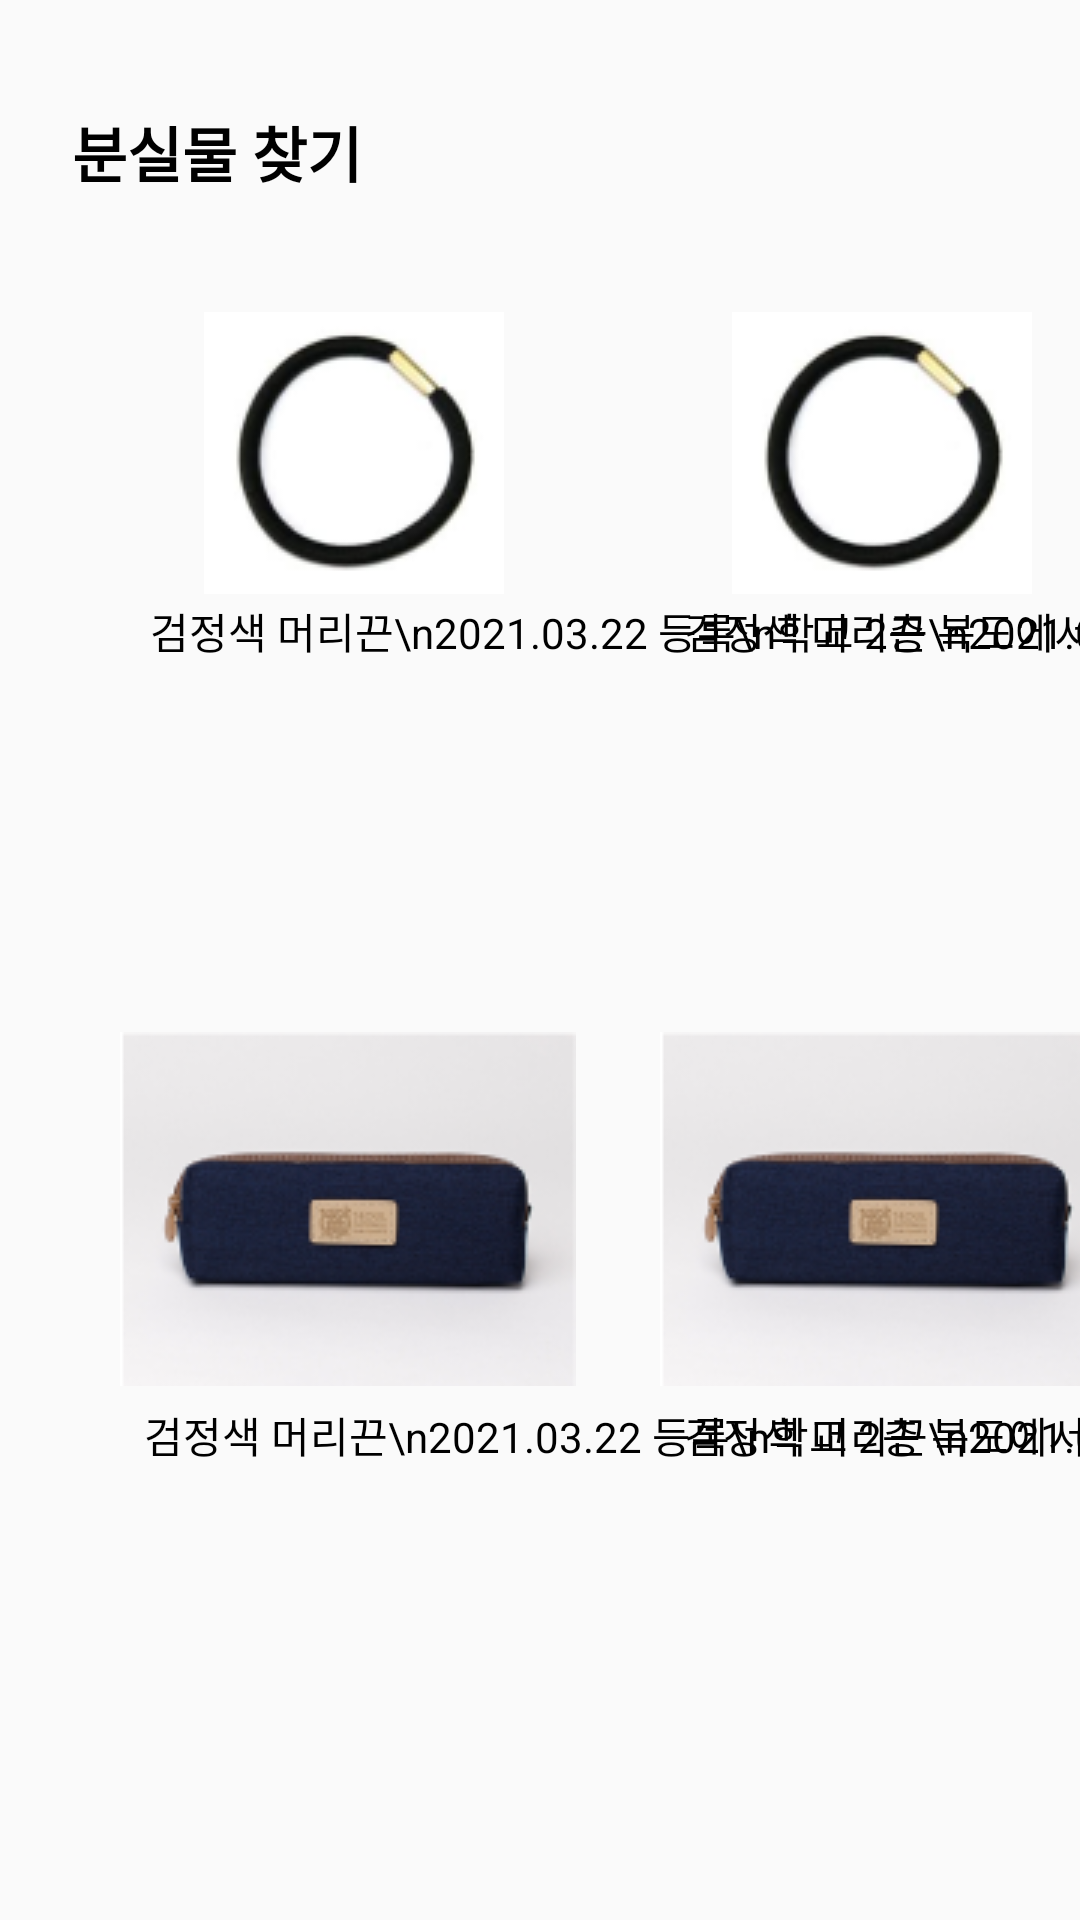

The Android layout XML behind this screen, and the referenced resources:
<!-- AndroidManifest.xml: application theme Theme.Allrim -->
<!-- res/layout/activity_lostand_found.xml -->
<?xml version="1.0" encoding="utf-8"?>
<androidx.constraintlayout.widget.ConstraintLayout xmlns:android="http://schemas.android.com/apk/res/android"
    xmlns:app="http://schemas.android.com/apk/res-auto"
    xmlns:tools="http://schemas.android.com/tools"
    android:layout_width="match_parent"
    android:layout_height="match_parent"
    tools:context=".LostandFoundActivity">

    <TextView
        android:id="@+id/textView1"
        android:layout_width="wrap_content"
        android:layout_height="wrap_content"
        android:layout_marginStart="24dp"
        android:layout_marginTop="36dp"
        android:text="분실물 찾기"
        android:textColor="#000000"
        android:textSize="20dp"
        android:textStyle="bold"
        app:layout_constraintStart_toStartOf="parent"
        app:layout_constraintTop_toTopOf="parent">
    </TextView>

    <ImageView
        android:layout_width="wrap_content"
        android:layout_height="wrap_content"
        android:layout_marginStart="68dp"
        android:layout_marginTop="104dp"
        android:src="@drawable/hairtie"
        app:layout_constraintStart_toStartOf="parent"
        app:layout_constraintTop_toTopOf="parent">
    </ImageView>

    <TextView
        android:layout_width="wrap_content"
        android:layout_height="wrap_content"
        android:layout_marginTop="200dp"
        android:layout_marginLeft="50dp"
        android:text="검정색 머리끈\n2021.03.22 등록\n학교 2층 복도에서 발견"
        android:textColor="#000000"
        android:textSize="14dp"
        app:layout_constraintStart_toStartOf="parent"
        app:layout_constraintTop_toTopOf="parent">
    </TextView>

    <ImageView
        android:layout_width="wrap_content"
        android:layout_height="wrap_content"
        android:layout_marginStart="244dp"
        android:layout_marginTop="104dp"
        android:src="@drawable/hairtie"
        app:layout_constraintStart_toStartOf="parent"
        app:layout_constraintTop_toTopOf="parent">
    </ImageView>

    <TextView
        android:layout_width="wrap_content"
        android:layout_height="wrap_content"
        android:layout_marginStart="228dp"
        android:layout_marginTop="200dp"
        android:text="검정색 머리끈\n2021.03.22 등록\n학교 2층 복도에서 발견"
        android:textColor="#000000"
        android:textSize="14dp"
        app:layout_constraintStart_toStartOf="parent"
        app:layout_constraintTop_toTopOf="parent">
    </TextView>


    <ImageView
        android:layout_width="wrap_content"
        android:layout_height="wrap_content"
        android:layout_marginStart="40dp"
        android:layout_marginTop="344dp"
        android:src="@drawable/pencilcase"
        app:layout_constraintStart_toStartOf="parent"
        app:layout_constraintTop_toTopOf="parent">
    </ImageView>

    <TextView
        android:layout_width="wrap_content"
        android:layout_height="wrap_content"
        android:layout_marginStart="48dp"
        android:layout_marginTop="468dp"
        android:text="검정색 머리끈\n2021.03.22 등록\n학교 2층 복도에서 발견"
        android:textColor="#000000"
        android:textSize="14dp"
        app:layout_constraintStart_toStartOf="parent"
        app:layout_constraintTop_toTopOf="parent">
    </TextView>

    <ImageView
        android:layout_width="wrap_content"
        android:layout_height="wrap_content"
        android:layout_marginStart="220dp"
        android:layout_marginTop="344dp"
        android:src="@drawable/pencilcase"
        app:layout_constraintStart_toStartOf="parent"
        app:layout_constraintTop_toTopOf="parent">
    </ImageView>

    <TextView
        android:layout_width="wrap_content"
        android:layout_height="wrap_content"
        android:layout_marginStart="228dp"
        android:layout_marginTop="468dp"
        android:text="검정색 머리끈\n2021.03.22 등록\n학교 2층 복도에서 발견"
        android:textColor="#000000"
        android:textSize="14dp"
        app:layout_constraintStart_toStartOf="parent"
        app:layout_constraintTop_toTopOf="parent">
    </TextView>

</androidx.constraintlayout.widget.ConstraintLayout>
<!-- resources referenced by this layout -->
<resources>
  <!-- drawable hairtie: png bitmap (drawable-v24, 8101 bytes) -->
  <!-- drawable pencilcase: png bitmap (drawable-v24, 22405 bytes) -->
  <style name="Theme.Allrim" parent="Theme.AppCompat.Light.NoActionBar">
          
          <item name="colorPrimary">@color/purple_500</item>
          <item name="colorPrimaryVariant">@color/allrim</item>
          <item name="colorOnPrimary">@color/white</item>
          
          <item name="colorSecondary">@color/teal_200</item>
          <item name="colorSecondaryVariant">@color/teal_700</item>
          <item name="colorOnSecondary">@color/black</item>
          
          <item name="android:statusBarColor" tools:targetApi="l">?attr/colorPrimaryVariant</item>
          
      </style>
  <color name="purple_500">#FF6200EE</color>
  <color name="allrim">#11732C</color>
  <color name="white">#FFFFFFFF</color>
  <color name="teal_200">#FF03DAC5</color>
  <color name="teal_700">#FF018786</color>
  <color name="black">#FF000000</color>
</resources>
